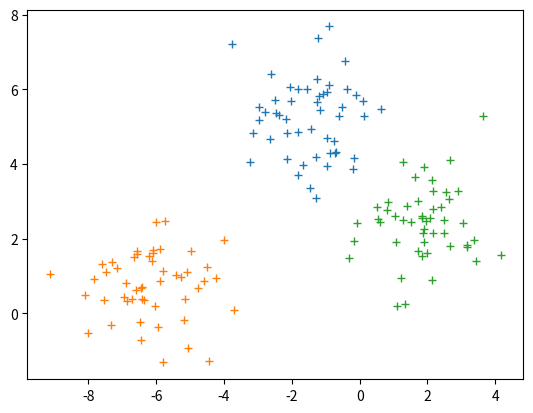

Generate this figure with matplotlib:
# coding: utf-8
import random
import numpy


def dessin(nuage, image=None):
    """dessine un nuage de points
    @param      nuage       le nuage de points
    @param      image       si None, on affiche le nuage au travers d'une fen�tre,
                            sinon, image correspond � un nom d'image
                            sur disque dur qui contiendra le graphique final"""
    import matplotlib.pyplot as plt

    x = [p[0] for p in nuage]
    y = [p[1] for p in nuage]
    plt.clf()
    fig = plt.figure()
    ax = fig.add_subplot(111)
    ax.plot(x, y, "o")
    if image is None:
        plt.show()
    else:
        plt.savefig(image)


def dessin_classes(nuage, classes, image=None):
    """dessine un nuage, donne des couleurs diff�rentes
    selon que le point appartient � telle ou telle classes
    @param      nuage           nuage[i], c'est le point i
    @param      classes         classes [i] est la classe associ�e au point i
    @param      image           voir la fonction pr�c�dente
    """
    import matplotlib.pyplot as plt

    x = {}
    y = {}
    for i in range(0, len(nuage)):
        cl = classes[i]
        if cl not in x:
            x[cl] = []
            y[cl] = []
        x[cl].append(nuage[i][0])
        y[cl].append(nuage[i][1])
    plt.clf()
    fig = plt.figure()
    ax = fig.add_subplot(111)
    for cl in x:
        ax.plot(x[cl], y[cl], "+")
    if image is None:
        plt.show()
    else:
        plt.savefig(image)


def sous_nuage(nb, x, y):
    """retourne un ensemble de points tir�s al�atoirement selon
    une loi normale centr�e autour du point x,y
    @param      nb              nombre de points
    @param      x               abscisse du centre
    @param      y               ordonn�e du centre
    @return                     une liste de points ou matrice de deux colonnes
                                - la premi�re correspond aux abscisses,
                                - la seconde aux ordonn�es
    """
    res = []
    for i in range(0, nb):
        xx = random.gauss(0, 1)
        yy = random.gauss(0, 1)
        res.append([x + xx, y + yy])
    return res


def n_sous_nuages(nb_class, nb_point):
    """cr�e un nuage de points al�atoires
    @param      nb_class        nombre de sous nuages
    @param      nb_point        nombre de points dans chaque sous nuage
    @return                     une liste de points ou matrice de deux colonnes
                                - la premi�re correspond aux abscisses,
                                - la seconde aux ordonn�es"""
    res = []
    for c in range(0, nb_class):
        x = random.gauss(0, 1) * 5
        y = random.gauss(0, 1) * 5
        res += sous_nuage(nb_point, x, y)
    return res


def random_class(nuage, n):
    """choisis al�atoirement un entier pour chaque point du nuage
    @param      nuage           un nuage de points (matrice de deux colonnes)
    @param      n               nombre de classes
    @return                     une liste d'entiers
    """
    res = []
    for p in nuage:
        c = random.randint(0, n - 1)
        res.append(c)
    return res


def proche_barycentre(point, barycentres):
    """d�termine le barycentre le plus d'un point
    @param      point           liste de 2 r�els : [x,y]
    @param      barycentres     liste de n points = matrice de deux colonnes,
                                chaque ligne correspond � un barycentre
    @return                     un entier qui correspond � l'index
                                du barycentre le plus proche"""
    dmax = 1e6
    for i in range(0, len(barycentres)):
        b = barycentres[i]
        dx = point[0] - b[0]
        dy = point[1] - b[1]
        d = (dx**2 + dy**2) ** 0.5
        if d < dmax:
            dmax = d
            m = i
    return m


def association_barycentre(points, barycentres):
    """d�termine pour chaque point le barycentre le plus proche
    @param      points          nuage (matrice de deux colonnes)
    @param      barycentres     c'est aussi une matrice de deux colonnes mais
                                avec moins de lignes
    @return                     liste d'entiers, chaque entier
                                correspond � la classe du point points[i],
                                c'est-�-dire l'index du barycentre le plus proche
                                ici:
                                point:      points [i]
                                classe:     res[i]
                                barycentre: barycentres[ res[i] ]
    """
    res = []
    for p in nuage:
        m = proche_barycentre(p, barycentres)
        res.append(m)
    return res


def barycentre_classe(points, classes, numero_class):
    """calcule le barycentre d'une classe
    @param      points          ensemble de points (matrice de deux colonnes)
    @param      classes         liste d'entiers de m�me longueur,
                                chaque �l�ment classes[i] est la classe de point[i]
    @param      numero_class    classe pour laquelle on doit calculer le barycentre
    @return                     r�sultat barycentre x,y

    dans cette fonction, on doit calculer le barycentre d'une classe
    c'est-�-dire le barycentre des points points[i]
    pour lesquelles classes[i] == numero_class
    """
    mx, my = 0.0, 0.0
    nb = 0
    for i in range(0, len(points)):
        p = points[i]
        c = classes[i]
        if c != numero_class:
            continue
        nb += 1
        mx += p[0]
        my += p[1]
    return mx / nb, my / nb


def tous_barycentres(points, classes):
    """calcule les barycentres pour toutes les classes
    @param      points      points, nuage, matrice de deux colonnes
    @param      classes     liste d'entiers
    @return                 liste de barycentre = matrice de deux colonnes
    """
    mx = max(classes) + 1
    barycentre = []
    for m in range(0, mx):
        b = barycentre_classe(points, classes, m)
        barycentre.append(b)
    return barycentre


def numpy_tous_barycentres(points, classes):
    """�criture de barycentre_classe et tous_barycentres
    en une seule fonction avec numpy
    """
    nbcl = max(classes) + 1
    mat = numpy.matrix(points)
    vec = numpy.array(classes)
    clas = numpy.zeros((len(points), nbcl))
    for i in range(0, nbcl):
        clas[vec == i, i] = 1.0
    nb = clas.sum(axis=0)
    for i in range(0, nbcl):
        clas[vec == i, i] = 1.0 / nb[i]
    ba = mat.transpose() * clas
    ba = ba.transpose()
    ba = ba.tolist()
    barycentre = [b for b in ba]
    return barycentre


def numpy_tous_barycentres2(points, classes):
    """�criture de barycentre_classe et tous_barycentres
    en une seule fonction avec numpy
    """
    nbcl = max(classes) + 1
    mat = numpy.matrix(points)
    matt = mat.transpose()
    matcl = numpy.matrix(classes).transpose()
    barycentre = []
    for c in range(0, nbcl):
        w = numpy.matrix(matcl)
        w[matcl == c] = 1
        w[matcl != c] = 0
        wt = w.transpose()
        r = matt * w
        n = wt * w
        r /= n[0, 0]
        barycentre += [[r[0, 0], r[1, 0]]]

    return barycentre


def nuees_dynamiques(points, nbcl):
    """algorithme des nu�es dynamiques
    @param      points          ensemble points = matrice de deux colonnes
    @param      nbcl            nombre de classes demand�es
    @return                     un tableau incluant la liste d'entiers
    """
    classes = random_class(points, nbcl)

    # on a le choix entre la version sans numpy
    for i in range(0, 10):
        print("iteration", i, max(classes) + 1)
        barycentres = tous_barycentres(points, classes)  # ou l'un
        classes = association_barycentre(points, barycentres)
    cl1 = classes

    # ou la premi�re version avec numpy
    for i in range(0, 10):
        print("iteration", i, max(classes) + 1)
        barycentres = numpy_tous_barycentres(points, classes)  # ou l'autre
        classes = association_barycentre(points, barycentres)
    cl2 = classes

    # ou la seconde version avec numpy
    for i in range(0, 10):
        print("iteration", i, max(classes) + 1)
        barycentres = numpy_tous_barycentres2(points, classes)  # ou l'autre
        classes = association_barycentre(points, barycentres)
    cl3 = classes

    # on doit trouver cl1 == cl2 == cl3
    if cl1 != cl2 or cl1 != cl3:
        print("erreur de calculs dans l'une des trois fonctions")
    return classes


# d�but du programme : on construit un nuage de points
nuage = n_sous_nuages(3, 50)
# on appelle l'algorithme
classes = nuees_dynamiques(nuage, 3)
# on dessine le r�sultat
dessin_classes(nuage, classes)
